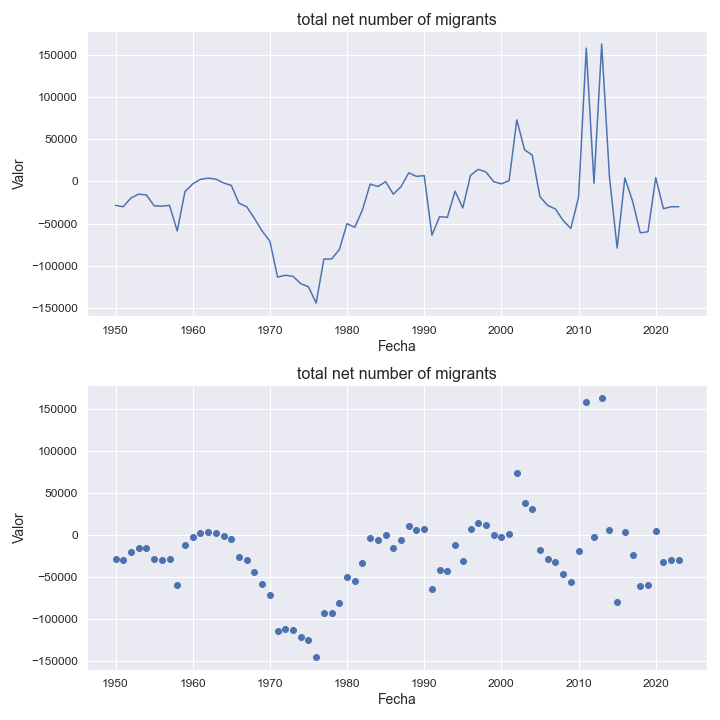

The file beside this chart, header and first rows:
indicatorshortname, locationid, location, iso2, timeid, time, value
total net number of migrants, 818, egypt, eg, 1, 1950, -28409
total net number of migrants, 818, egypt, eg, 2, 1951, -30036
total net number of migrants, 818, egypt, eg, 3, 1952, -19616
total net number of migrants, 818, egypt, eg, 4, 1953, -15079
total net number of migrants, 818, egypt, eg, 5, 1954, -15972
total net number of migrants, 818, egypt, eg, 6, 1955, -28857
total net number of migrants, 818, egypt, eg, 7, 1956, -29330
total net number of migrants, 818, egypt, eg, 8, 1957, -28353
total net number of migrants, 818, egypt, eg, 9, 1958, -58886
total net number of migrants, 818, egypt, eg, 10, 1959, -12050
total net number of migrants, 818, egypt, eg, 11, 1960, -2959
total net number of migrants, 818, egypt, eg, 12, 1961, 2504
total net number of migrants, 818, egypt, eg, 13, 1962, 3984
total net number of migrants, 818, egypt, eg, 14, 1963, 2806
total net number of migrants, 818, egypt, eg, 15, 1964, -1750
total net number of migrants, 818, egypt, eg, 16, 1965, -4593
total net number of migrants, 818, egypt, eg, 17, 1966, -25834
total net number of migrants, 818, egypt, eg, 18, 1967, -30046
total net number of migrants, 818, egypt, eg, 19, 1968, -43814
total net number of migrants, 818, egypt, eg, 20, 1969, -58834
total net number of migrants, 818, egypt, eg, 21, 1970, -70830
total net number of migrants, 818, egypt, eg, 22, 1971, -113627
total net number of migrants, 818, egypt, eg, 23, 1972, -111509
total net number of migrants, 818, egypt, eg, 24, 1973, -112685
total net number of migrants, 818, egypt, eg, 25, 1974, -121442
total net number of migrants, 818, egypt, eg, 26, 1975, -125141
total net number of migrants, 818, egypt, eg, 27, 1976, -144535
total net number of migrants, 818, egypt, eg, 28, 1977, -92212
total net number of migrants, 818, egypt, eg, 29, 1978, -92176
total net number of migrants, 818, egypt, eg, 30, 1979, -81024
total net number of migrants, 818, egypt, eg, 31, 1980, -50167
total net number of migrants, 818, egypt, eg, 32, 1981, -54511
total net number of migrants, 818, egypt, eg, 33, 1982, -33767
total net number of migrants, 818, egypt, eg, 34, 1983, -3126
total net number of migrants, 818, egypt, eg, 35, 1984, -5955
total net number of migrants, 818, egypt, eg, 36, 1985, -199.0
total net number of migrants, 818, egypt, eg, 37, 1986, -15155
total net number of migrants, 818, egypt, eg, 38, 1987, -6046
total net number of migrants, 818, egypt, eg, 39, 1988, 10280
total net number of migrants, 818, egypt, eg, 40, 1989, 6079
total net number of migrants, 818, egypt, eg, 41, 1990, 6995
total net number of migrants, 818, egypt, eg, 42, 1991, -63804
total net number of migrants, 818, egypt, eg, 43, 1992, -41760
total net number of migrants, 818, egypt, eg, 44, 1993, -42612
total net number of migrants, 818, egypt, eg, 45, 1994, -11479
total net number of migrants, 818, egypt, eg, 46, 1995, -31423
total net number of migrants, 818, egypt, eg, 47, 1996, 7378
total net number of migrants, 818, egypt, eg, 48, 1997, 14366
total net number of migrants, 818, egypt, eg, 49, 1998, 11316
total net number of migrants, 818, egypt, eg, 50, 1999, -163.0
total net number of migrants, 818, egypt, eg, 51, 2000, -2815
total net number of migrants, 818, egypt, eg, 52, 2001, 927.0
total net number of migrants, 818, egypt, eg, 53, 2002, 73253
total net number of migrants, 818, egypt, eg, 54, 2003, 37743
total net number of migrants, 818, egypt, eg, 55, 2004, 31302
total net number of migrants, 818, egypt, eg, 56, 2005, -18144
total net number of migrants, 818, egypt, eg, 57, 2006, -28511
total net number of migrants, 818, egypt, eg, 58, 2007, -32607
total net number of migrants, 818, egypt, eg, 59, 2008, -46339
total net number of migrants, 818, egypt, eg, 60, 2009, -55856
... 14 more rows
